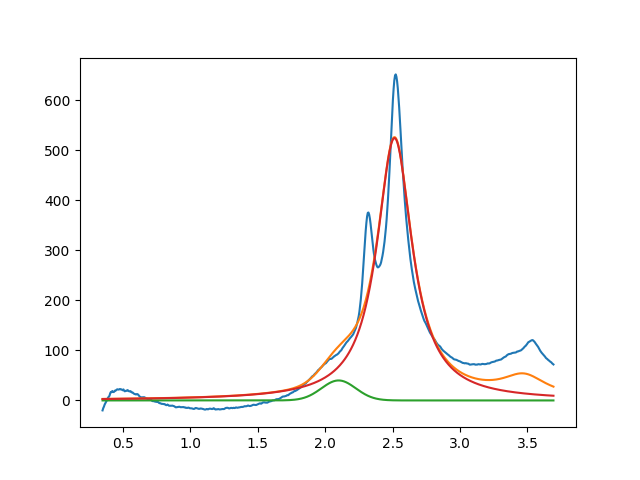

The data file committed next to this chart (first rows):
2.099999999999999645e+00, 3.999999970509706060e+01, 2.999999999999999334e-01, 9.999999999984804377e-01
2.514426331130297232e+00, 5.248357903120264609e+02, 3.186798342431856890e-01, 1.483202285699085639e-25
3.474050499107088186e+00, 3.999999999999999289e+01, 3.999999999999999667e-01, 7.183104887602051099e-08
